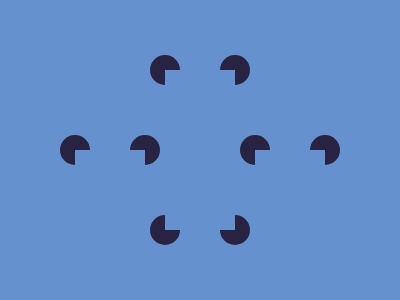

Give the HTML and CSS whose rendering is this image.

<div>
    <i A></i>
    <i B A></i>
    <i C A></i>
    <i D A></i>
    <i E A></i>
    <i F A></i>
    <i G A></i>
    <i H A></i>
    <i I></i>
    <i J I></i>
    <i K I></i>
</div>
<style>
    body {
        margin: 0;
        display: flex;
        justify-content: center;
        align-items: center;
        background: #6592CF;
    }

    div {
        width: 400;
        height: 300;
        position: relative;
    }

    [A] {
        position: absolute;
        width: 30;
        height: 30;
        background: #282342;
        border-radius: 50%;
        top: 55;
        left: 150;
    }

    [B] {
        left: 220;
    }

    [C] {
        top: 215;
    }

    [D] {
        top: 215;
        left: 220;
    }

    [E] {
        top: 135;
        left: 60;
    }

    [F] {
        top: 135;
        left: 130;
    }

    [G] {
        top: 135;
        left: 240;
    }

    [H] {
        top: 135;
        left: 310;
    }

    [I] {
        position: absolute;
        width: 70;
        height: 160;
        background: #6592CF;
        top: 70;
        left: 165;
    }

    [J] {
        top: 150;
        left: 75;
    }

    [K] {
        top: 150;
        left: 255;
    }
</style>
